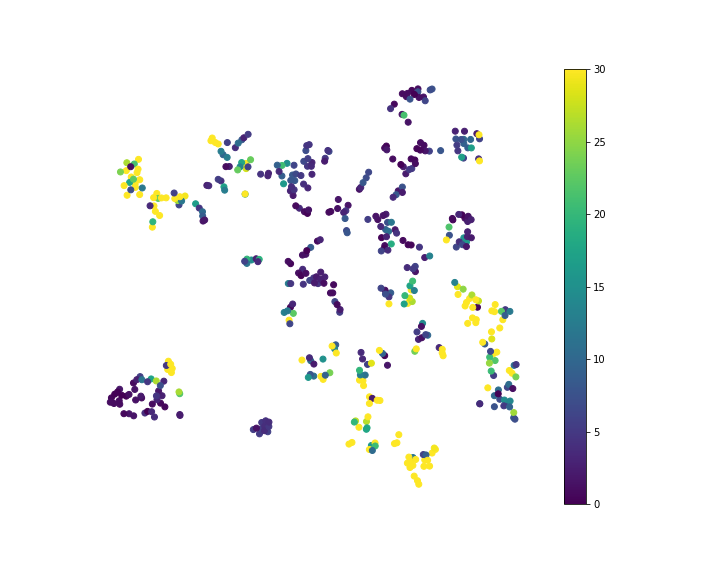

Values plotted in this chart, from the file beside it:
, x, y, Smiles, MAE
0, -61.18, 16.98, C, 2579
1, 17.43, 21.49, [C]#C, 2.191
2, 31.38, 30.44, C#C, 2.708
3, 15.3, 17.91, [C]=C, 1.827
4, 19.12, 22.58, C#N, 5.018
5, 41.59, -11.7, C=C, 119.2
6, 17.82, 1.795, C=O, 3.707
7, 20.72, -42.96, CN, 100.3
8, 13.33, 6.756, CO, 18.68
9, 11.51, 6.409, P, 0.9616
10, 11.29, 5.77, S, 0.3067
11, 1.155, 14.87, [CH2+]C#[C-], 1.587
12, 38.23, 28.84, C=C=C, 5.931
13, -14.1, 23.29, CC#C, 6.11
14, -13.89, 20.06, CC#N, 8.302
15, 18.39, 22.38, OC#C, 4.991
16, 43.93, -10.89, CC=C, 61.91
17, 14.71, 17.11, C[C]C, 8.302
18, -37.17, 29.01, C1CN1, 50.92
19, 33.77, 28.73, OC=C, 10
20, 27.25, 26.36, NC=N, 8.02
21, 13.85, 16.56, C[N]C, 3.614
22, 19.79, -42, CCC, 350.9
23, -15.02, 20.11, CN=O, 8.069
24, 24.08, 26.25, NC=O, 5.841
25, 37.47, 29.92, ON=C, 2.107
26, 46.63, -19.82, CCN, 60.06
27, 21.09, -43.71, CNC, 48.16
28, 22.57, 27.48, OC=O, 1.003
29, 31.55, 28.8, FC=C, 7.721
30, 47.4, -20.4, CCO, 31.34
31, -16.07, 23.69, CNN, 14.94
32, -10.2, 18.52, CON, 3.214
33, 17.99, -5.726, NCO, 42.94
34, -11.4, 19.33, COO, 4.095
35, 16.97, -5.85, OCO, 17.04
36, 12.38, 5.457, CS, 3.722
37, 33.8, 27.83, C=CC#N, 9.244
38, 19.98, 24.39, O=CC#C, 0.3823
39, 37.98, 24.63, C=CC=C, 4.088
40, 43.94, -25.86, CCC#N, 6.845
41, 16.45, 18.71, NCC#C, 7.531
42, 35.71, 28.71, C=CN=C, 9.846
43, 12.28, 11.29, NCC#N, 7.181
44, 38.08, 29.69, C=NN=C, 33.92
45, -61.26, 23.82, C1C[N]C1, 26.14
46, 44.78, -9.158, CC=CC, 240.4
47, 42.14, -16.3, CCC=C, 242.5
48, -11.35, 24.11, CN=C=O, 6.631
49, 11.74, 9.777, OCC#N, 9.585
50, 34.15, -6.271, NCC=C, 47.91
51, 42.62, -17.73, CCC=N, 21.83
52, -57.97, 24.53, C1CNC1, 178.2
53, 16.37, 33.97, [O]C([O])=C, 1.395
54, -11.48, -1.701, CC(C)=O, 4.533
55, 34.55, -5.526, OCC=C, 56.48
56, -4.228, 26.18, COC=C, 6.611
57, -11.67, 1.438, CC(N)=N, 3.573
58, 22.16, -9.918, NCC=O, 14.27
59, -9.677, -0.9047, CC(N)=O, 6.207
... 440 more rows
